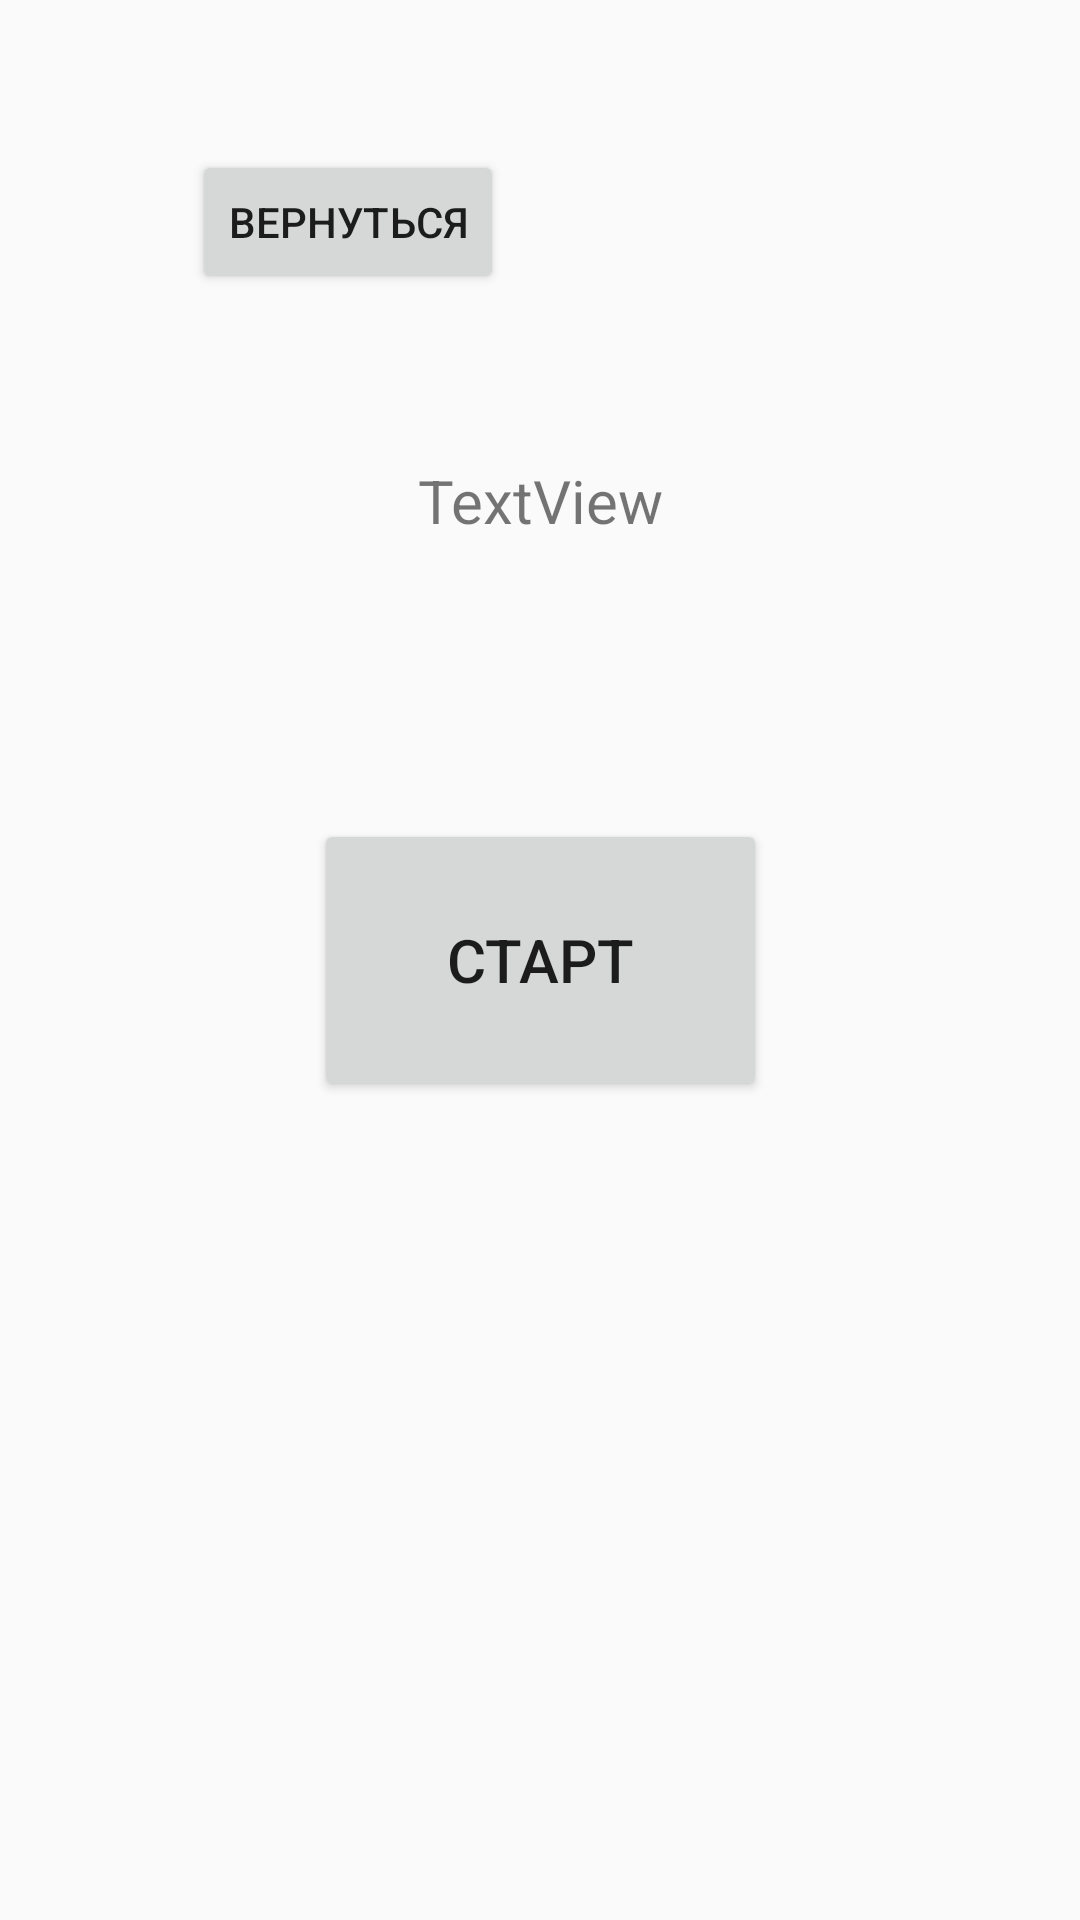

The Android layout XML behind this screen, and the referenced resources:
<!-- AndroidManifest.xml: application theme Theme.Thehat -->
<!-- res/layout/replay.xml -->
<?xml version="1.0" encoding="utf-8"?>
<androidx.constraintlayout.widget.ConstraintLayout xmlns:android="http://schemas.android.com/apk/res/android"
    xmlns:app="http://schemas.android.com/apk/res-auto"
    xmlns:tools="http://schemas.android.com/tools"
    android:layout_width="match_parent"
    android:layout_height="match_parent">

    <Button
        android:id="@+id/replay_start"
        android:layout_width="151dp"
        android:layout_height="94dp"
        android:onClick="startRound"
        android:text="Старт"
        android:textSize="20sp"
        app:layout_constraintBottom_toBottomOf="parent"
        app:layout_constraintEnd_toEndOf="parent"
        app:layout_constraintStart_toStartOf="parent"
        app:layout_constraintTop_toTopOf="parent" />

    <Button
        android:id="@+id/replay_back"
        android:layout_width="wrap_content"
        android:layout_height="wrap_content"
        android:layout_marginTop="50dp"
        android:onClick="goToHistoryX"
        android:text="Вернуться"
        app:layout_constraintEnd_toEndOf="parent"
        app:layout_constraintHorizontal_bias="0.25"
        app:layout_constraintStart_toStartOf="parent"
        app:layout_constraintTop_toTopOf="parent" />

    <TextView
        android:id="@+id/replay_who_by_who"
        android:layout_width="143dp"
        android:layout_height="54dp"
        android:text="TextView"
        android:textAlignment="center"
        android:textSize="20sp"
        app:layout_constraintBottom_toTopOf="@+id/replay_start"
        app:layout_constraintEnd_toEndOf="parent"
        app:layout_constraintStart_toStartOf="parent"
        app:layout_constraintTop_toTopOf="parent"
        app:layout_constraintVertical_bias="0.7" />
</androidx.constraintlayout.widget.ConstraintLayout>
<!-- resources referenced by this layout -->
<resources>
  <style name="Theme.Thehat" parent="android:Theme.Material.Light.NoActionBar" />
</resources>
